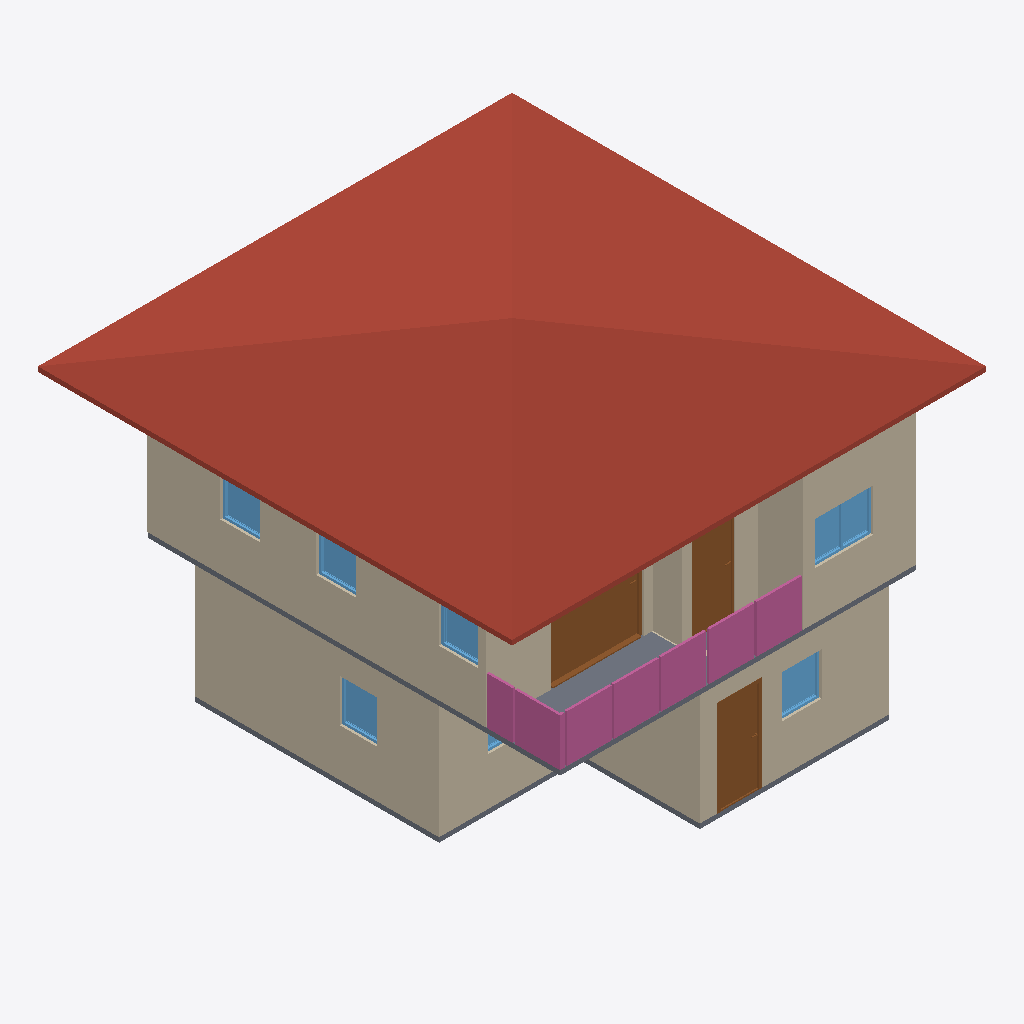
Isometric view of an IFC building model (IFC-SPF (STEP), schema IFC4, length unit metre), seen from the south-west, elements coloured by IFC class: 10 walls (beige), 7 windows (light blue), 4 railings (pink), 3 doors (brown), 2 slabs (grey), 1 roof (red-brown).
Extent 10.0 m × 10.0 m × 7.1 m (x, y, z). Storeys (3): GF at 0.00 m; 2F at 3.00 m; 3F at 6.00 m. Elements (66): 27 IfcWall, 10 IfcDoor, 10 IfcRailing, 9 IfcWindow, 6 IfcSlab, 2 IfcStairFlight, 1 IfcCovering, 1 IfcRoof.

HEADER;
FILE_DESCRIPTION(('ViewDefinition[DesignTransferView]'),'2;1');
FILE_NAME('s04-discussion.ifc','2026-10-06T10:56:18+08:00',(''),(''),'IfcOpenShell 0.8.5-post1','Bonsai 0.8.5-post1','Nobody');
FILE_SCHEMA(('IFC4'));
ENDSEC;
DATA;
#1=IFCPROJECT('3GtIabeULE6x4hD7E_RmGV',$,'My Project',$,$,$,$,(#10,#22),#5);
#27=IFCSITE('3zffy67$r9guh3O_6dg5Ax',$,'My Site',$,$,#50,$,$,$,$,$,$,$,$);
#33=IFCBUILDING('2wo3GY1YHD$xv47l7qiOaW',$,'My Building',$,$,#56,$,$,$,$,$,$);
#39=IFCBUILDINGSTOREY('0$zX$74AXAWgSy9vfdXBiM',$,'2F',$,$,#10927,$,$,$,$);
#63=IFCBUILDINGSTOREY('1uGhnFQc5BivftmPrwK9NN',$,'GF',$,$,#79,$,$,$,$);
#9877=IFCBUILDINGSTOREY('2P9$aqfDH3f8fByj9DXFWQ',$,'3F',$,$,#11012,$,$,$,$);
#10048=IFCROOF('2cPkZQUZf2GPq0n6Alx$I4',$,'Roof',$,$,#11022,#10056,$,$);
#760=IFCWALL('3TrdOgygDDSO$t8K066oUl',$,'Wall',$,$,#1040,#766,$,$);
#6220=IFCWALL('1XEWTFA651uRQfDIcER6MU',$,'Wall',$,$,#10962,#6226,$,$);
#167=IFCWALL('1eEPhN3Tv9JuTow0b4ogwO',$,'Wall',$,$,#1850,#175,$,$);
#6345=IFCWALL('38FwUuQBbBQenOj7XE6Ht4',$,'Wall',$,$,#10982,#6351,$,$);
#6122=IFCSLAB('1zPD2Dkp53deVQRobV12W5',$,'Slab',$,$,#10937,#6137,$,$);
#785=IFCWALL('3j18d3Ukj5$v0wTOOYckMe',$,'Wall',$,$,#1072,#791,$,$);
#810=IFCWALL('0QHb$Oxx1AcB5kuGXzL5DF',$,'Wall',$,$,#1104,#816,$,$);
#9655=IFCDOOR('3XtAwGrt53xv8Ktz62QOEO',$,'Door',$,$,#9864,#9664,$,2.0,1.9641801118850708,$,.SLIDING_TO_RIGHT.,$);
#11045=IFCRAILING('32lpEC0Vr10wHu7RLSRsHy',$,'Railing',$,$,#11358,#11054,$,$);
#11120=IFCRAILING('3jXvKd48n1FAYXSkiRZy8F',$,'Railing',$,$,#11363,#11129,$,$);
#2015=IFCDOOR('1B4koZDIzFKA22kSpbPf5f',$,'Door',$,$,#2213,#2024,$,2.0,0.8999999761581421,$,.SINGLE_SWING_LEFT.,$);
#6320=IFCWALL('0KbgyD4Nz7fucY$YxmtB6Z',$,'Wall',$,$,#10947,#6326,$,$);
#11301=IFCRAILING('36GgRtUKf049vTvNuMWhV5',$,'Railing',$,'FRAMELESS_PANEL',#11373,#11310,$,.USERDEFINED.);
#6245=IFCWALL('1eEL8XdKT0yuLXWwJFavVO',$,'Wall',$,$,#10967,#6251,$,$);
#7273=IFCDOOR('2Gc1Y4pCD8_hoUKcT7naER',$,'Door',$,$,#10546,#7282,$,2.0,0.8999999761581421,$,.SINGLE_SWING_LEFT.,$);
#1884=IFCSLAB('2EomL4FNP5WwOneFmip2Dw',$,'Slab',$,$,#1892,#1899,$,$);
#6295=IFCWALL('1aB2f7iHb04efZfLdlJ4Yp',$,'Wall',$,$,#10977,#6301,$,$);
#11195=IFCRAILING('2DpdejxqH79xCmklkCNzK5',$,'Railing',$,'FRAMELESS_PANEL',#11368,#11204,$,.USERDEFINED.);
#8520=IFCWINDOW('2MzQQjZSjBaxapz7EySLEk',$,'Window',$,$,#9537,#8529,$,0.8999999761581421,1.2256964445114136,$,$,$);
#6270=IFCWALL('3YwklxcYz6W9RpwSNkOVKI',$,'Wall',$,$,#10972,#6276,$,$);
#3782=IFCWINDOW('1mhOB_sTTATBInWWbZmmpE',$,'Window',$,$,#4191,#3791,$,0.8999999761581421,0.8361899852752686,$,.SINGLE_PANEL.,$);
#4784=IFCWINDOW('0y0wNHUET2YuyXSTpcy5EG',$,'Window',$,$,#4987,#4793,$,0.8999999761581421,0.7969276905059814,$,.SINGLE_PANEL.,$);
#8681=IFCWINDOW('2XxHNYvCL5FexfdktgA12L',$,'Window',$,$,#8914,#8690,$,0.8999999761581421,0.8361900448799133,$,.SINGLE_PANEL.,$);
#8996=IFCWINDOW('0u_kfrD558axstUDDZdBMC',$,'Window',$,$,#9542,#9005,$,0.8999999761581421,0.8361900448799133,$,$,$);
#9238=IFCWINDOW('1uRZsguLPAQPx7AYQ9rD5A',$,'Window',$,$,#9547,#9247,$,0.8999999761581421,0.8361900448799133,$,$,$);
#4273=IFCWINDOW('0AGuox$u18BAZVKXXP3vV8',$,'Window',$,$,#4702,#4282,$,0.8999999761581421,1.2256964445114136,$,.DOUBLE_PANEL_VERTICAL.,$);
ENDSEC;
